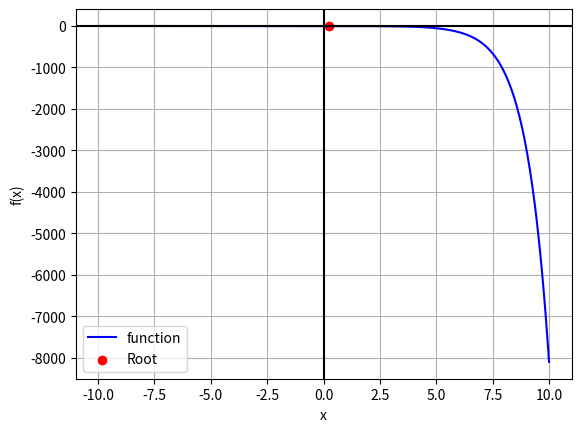

This chart was generated by the following Python code:
import numpy as np
import matplotlib.pyplot as plt
import scipy.optimize as sc
def f(x):
    return 2*x**3-11.7*x**2+17.7*x-5
def df(x):
    return 6*x**2-23.4*x+17.7
def f2(x):
    return -1+5.5*x-4*x**2+0.5*x**3
def df2(x):
    return 1.5*x**2-8*x+5.5-1
def f3(x):
    return x**6-x-1
def f4(x):
    return x*np.cos(x/(x-2))
def f5(x):
    #dont have real root
    return x**2-(np.exp(-2*x)-1)/x
def f6(x):
    return np.exp(x**2-1)+10*np.sin(2*x)-5
def f7(x):
    return np.exp(x)-3*x**2
def f8(x):
    return np.tan(x)-x-1
def f9(x):
    return np.sin(2*x)-np.exp(x-1)
def Linear_Real_Root(coeficients,root,f,index):
    roots=np.roots(coeficients)
    real_roots=np.sort(roots[np.isreal(roots)]).real
    print(f'Real Roots: {real_roots}')
    answer=real_roots[index]
    print(f'Real Root: {answer} Answer: {f(answer)} ',end=' ')
    if root is not None:
        errorS=abs((answer-root)/answer)
        print(f"ErrorS: {errorS}")
def Non_Linear_Real_Root(initial_guess,root,f):
    real_root=sc.fsolve(f,initial_guess)[0]
    print(f'Real Root: {real_root} Answer: {f(real_root)}')
    if root is not None:
        errorS=abs((real_root-root))
        print(f'ErrorS: {errorS}')
    
def Plotter(root,f,label_f):
    x=np.linspace(-10,10,500)
    y=f(x)
    plt.plot(x,y,color="blue",label=label_f)
    if root is None:
        return
    x_real=root
    y_real=f(x_real)
    plt.scatter(x_real,y_real,color='red',label="Root")
def Bisection_Method(a,b,n,f,eps=0):
    iterations=0
    while iterations<n:
        if f(a)*f(b)>0:
            return None
        mid=(a+b)/2
        if f(mid)==0:
            print("Real root found")
            break
        elif f(a)*f(mid)<0:
            b=mid
        else:
            a=mid
        iterations+=1
        errorA=abs((b-a)/2)
        if errorA<eps:
            print("it is below eps")
            break
    print(f'Root: {mid} Answer: {f(mid)} Iterations: {iterations}')
    if iterations>1:
        print(f"ErrorA: {errorA}")
    return mid
def Newton_Raphson(x0,f,df,n,eps=0):
    iterations=0
    old_x0=None
    
    while iterations<n:
        if df(x0)==0:
            return None
        if f(x0)==0:
            print("Real root found")
            break
        iterations+=1
        old_x0=x0
        x0=old_x0-f(x0)/df(x0)
        errorA=abs((x0-old_x0)/x0)
        if errorA<eps:
            print("It is below eps")
            break
    print(f'Root: {x0} Answer: {f(x0)} ErrorA: {errorA} Iterations: {iterations}')
    if old_x0 is not None and iterations>1:
        print(f'ErrorA: {errorA}')
    return x0
def Secant_Method(x0,x1,f,n,eps=0):
    iterations=0
    
    while iterations<n:
        if f(x1)-f(x0)==0:
            return None
        errorB=abs((x1-x0))
        if errorB<eps:
            print("it below than eps")
            break
        temp=x1
        x1=x0-f(x0)*(x1-x0)/(f(x1)-f(x0))
        iterations+=1
        x0=temp
        if f(x1)==0:
            print("Real root found")
            break
    print(f'Root: {x1} Answer: {f(x1)} Iterations: {iterations}')
    print(f'ErrorB: {errorB}')
    return x1
        
        
root=Secant_Method(0,0.5,f9,100,0.001)
Non_Linear_Real_Root(0.6,root,f9)
Plotter(root,f9,"function")
plt.axhline(color="black")
plt.axvline(color="black")
plt.grid()
plt.legend()
plt.ylabel("f(x)")
plt.xlabel("x")
plt.show()

        
